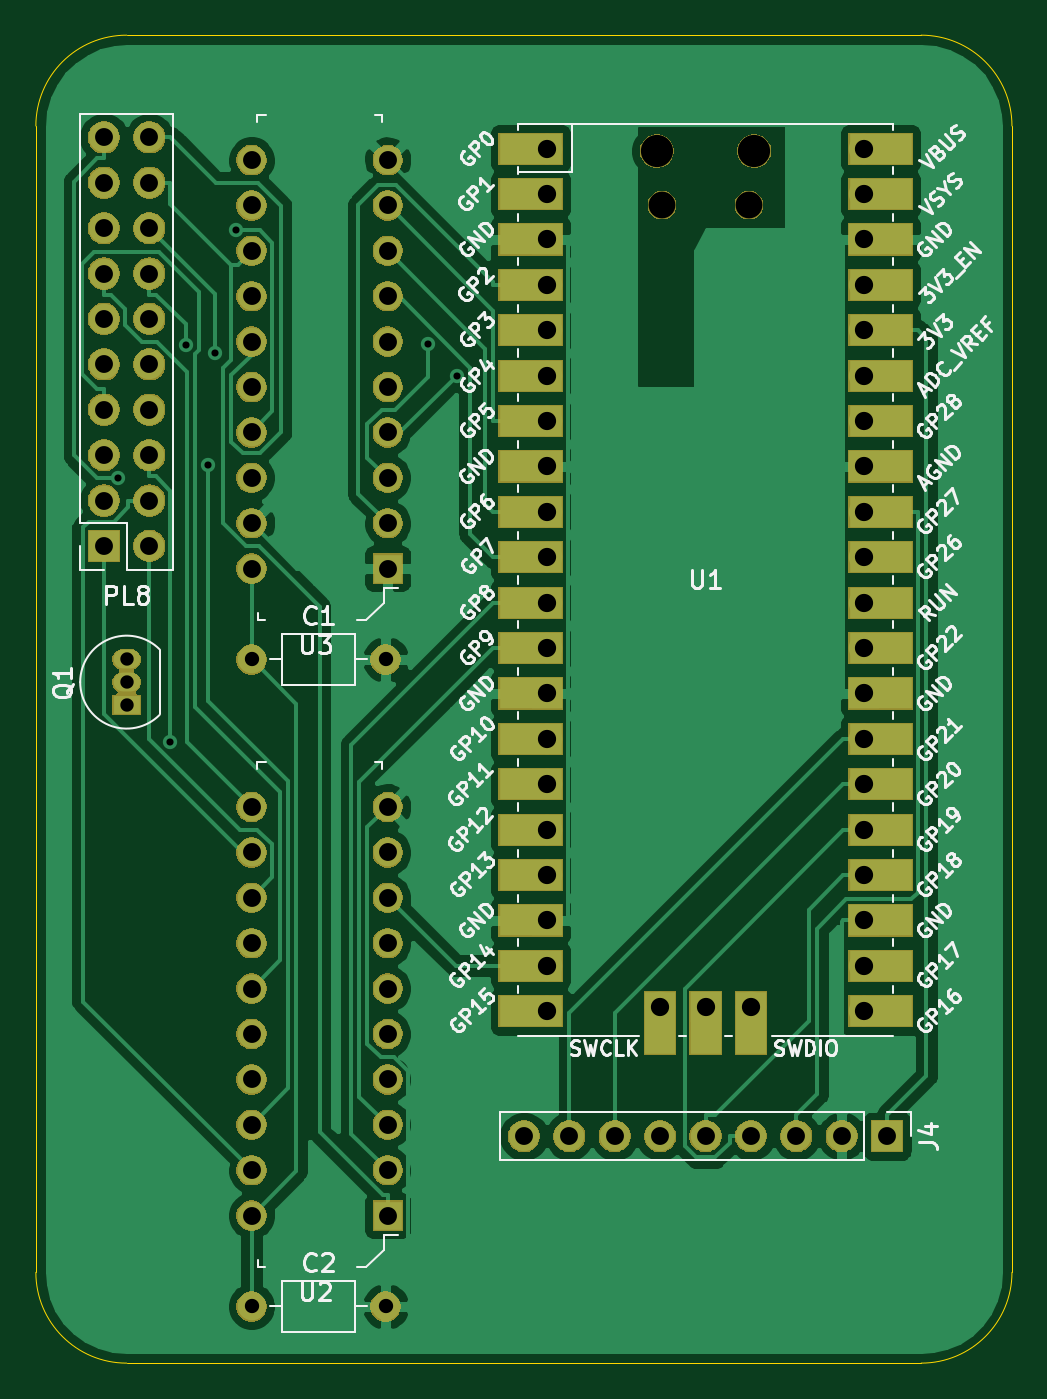
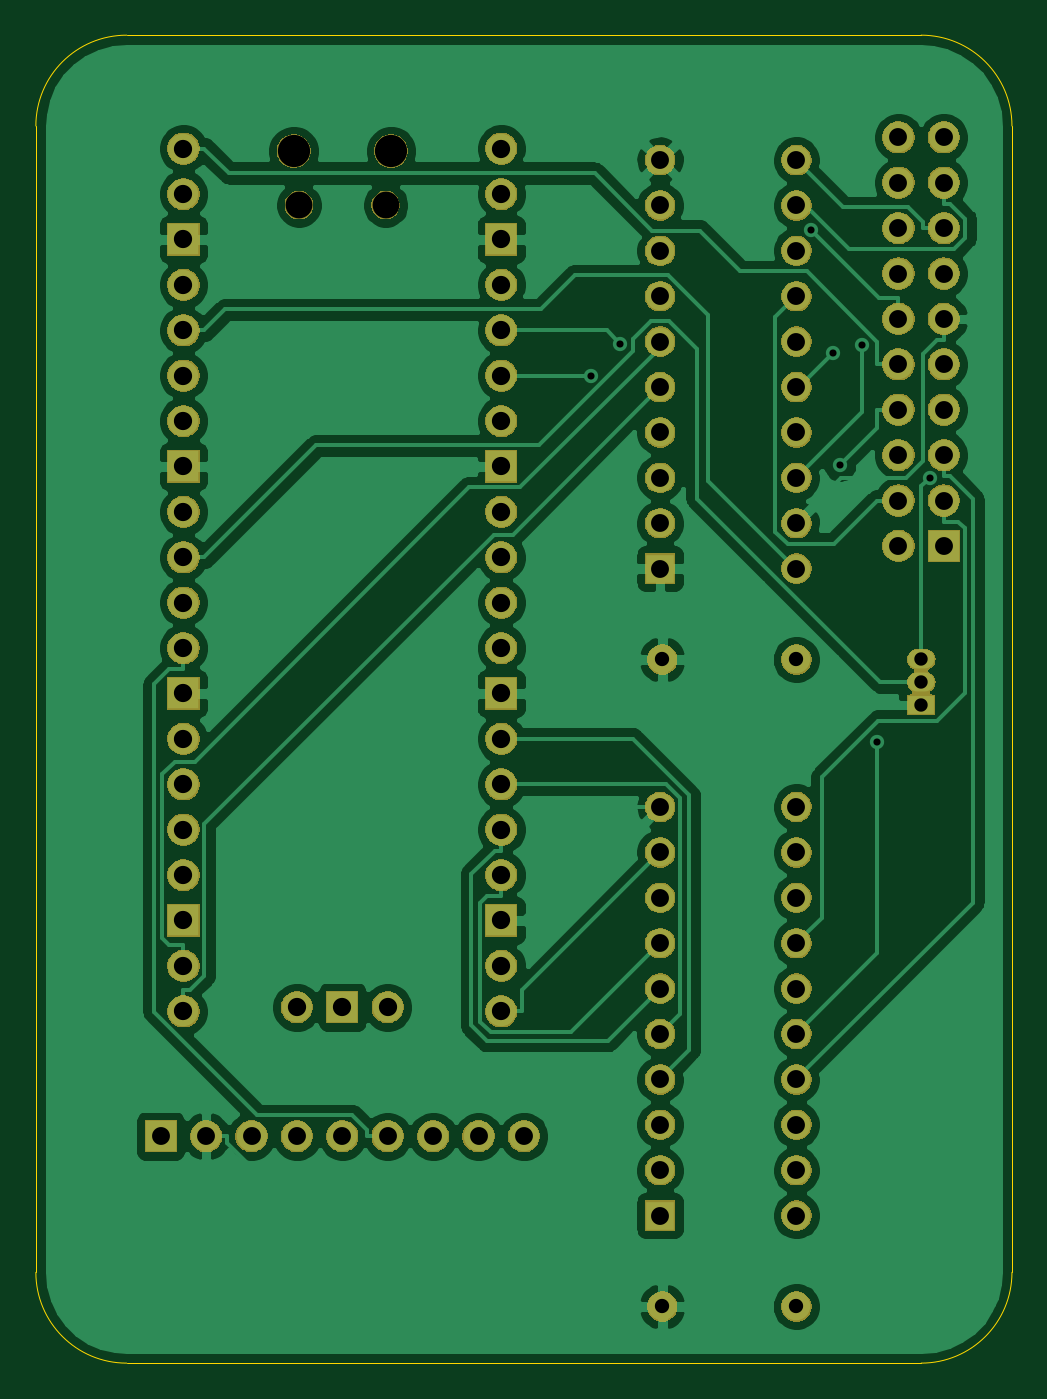
Circuit board: 9 layer files. Board 54.6 x 74.3 mm.
- bottom_copper: PicoMMC-B_Cu.gbr (126520 bytes)
- bottom_mask: PicoMMC-B_Mask.gbr (104234 bytes)
- outline: PicoMMC-Edge_Cuts.gbr (1002 bytes)
- top_copper: PicoMMC-F_Cu.gbr (95650 bytes)
- top_mask: PicoMMC-F_Mask.gbr (76386 bytes)
- paste: PicoMMC-F_Paste.gbr (509 bytes)
- top_silk: PicoMMC-F_SilkS.gbr (59317 bytes)
- drill: PicoMMC-NPTH.drl (390 bytes)
- drill: PicoMMC-PTH.drl (1907 bytes)

=== bottom_copper: PicoMMC-B_Cu.gbr (126520 bytes, source omitted) ===
=== bottom_mask: PicoMMC-B_Mask.gbr (104234 bytes, source omitted) ===
=== outline: PicoMMC-Edge_Cuts.gbr ===
G04 #@! TF.GenerationSoftware,KiCad,Pcbnew,5.1.5+dfsg1-2build2*
G04 #@! TF.CreationDate,2021-03-04T20:11:05+00:00*
G04 #@! TF.ProjectId,PicoMMC,5069636f-4d4d-4432-9e6b-696361645f70,rev?*
G04 #@! TF.SameCoordinates,Original*
G04 #@! TF.FileFunction,Profile,NP*
%FSLAX46Y46*%
G04 Gerber Fmt 4.6, Leading zero omitted, Abs format (unit mm)*
G04 Created by KiCad (PCBNEW 5.1.5+dfsg1-2build2) date 2021-03-04 20:11:05*
%MOMM*%
%LPD*%
G04 APERTURE LIST*
%ADD10C,0.050000*%
G04 APERTURE END LIST*
D10*
X109855000Y-133985000D02*
X109855000Y-69850000D01*
X159385000Y-139065000D02*
X114935000Y-139065000D01*
X164465000Y-69850000D02*
X164465000Y-133985000D01*
X114935000Y-64770000D02*
X159385000Y-64770000D01*
X114935000Y-139065000D02*
G75*
G02X109855000Y-133985000I0J5080000D01*
G01*
X109855000Y-69850000D02*
G75*
G02X114935000Y-64770000I5080000J0D01*
G01*
X164465000Y-133985000D02*
G75*
G02X159385000Y-139065000I-5080000J0D01*
G01*
X159385000Y-64770000D02*
G75*
G02X164465000Y-69850000I0J-5080000D01*
G01*
M02*

=== top_copper: PicoMMC-F_Cu.gbr (95650 bytes, source omitted) ===
=== top_mask: PicoMMC-F_Mask.gbr (76386 bytes, source omitted) ===
=== paste: PicoMMC-F_Paste.gbr ===
G04 #@! TF.GenerationSoftware,KiCad,Pcbnew,5.1.5+dfsg1-2build2*
G04 #@! TF.CreationDate,2021-03-04T20:11:05+00:00*
G04 #@! TF.ProjectId,PicoMMC,5069636f-4d4d-4432-9e6b-696361645f70,rev?*
G04 #@! TF.SameCoordinates,Original*
G04 #@! TF.FileFunction,Paste,Top*
G04 #@! TF.FilePolarity,Positive*
%FSLAX46Y46*%
G04 Gerber Fmt 4.6, Leading zero omitted, Abs format (unit mm)*
G04 Created by KiCad (PCBNEW 5.1.5+dfsg1-2build2) date 2021-03-04 20:11:05*
%MOMM*%
%LPD*%
G04 APERTURE LIST*
G04 APERTURE END LIST*
M02*

=== top_silk: PicoMMC-F_SilkS.gbr (59317 bytes, source omitted) ===
=== drill: PicoMMC-NPTH.drl ===
M48
; DRILL file {KiCad 5.1.5+dfsg1-2build2} date Thu 04 Mar 2021 20:12:08 GMT
; FORMAT={-:-/ absolute / inch / decimal}
; #@! TF.CreationDate,2021-03-04T20:12:08+00:00
; #@! TF.GenerationSoftware,Kicad,Pcbnew,5.1.5+dfsg1-2build2
; #@! TF.FileFunction,NonPlated,1,2,NPTH
FMAT,2
INCH
T1C0.0591
T2C0.0709
%
G90
G05
T1
X5.7045Y-2.9244
X5.8955Y-2.9244
T2
X5.6927Y-2.8051
X5.9073Y-2.8051
T0
M30

=== drill: PicoMMC-PTH.drl ===
M48
; DRILL file {KiCad 5.1.5+dfsg1-2build2} date Thu 04 Mar 2021 20:12:08 GMT
; FORMAT={-:-/ absolute / inch / decimal}
; #@! TF.CreationDate,2021-03-04T20:12:08+00:00
; #@! TF.GenerationSoftware,Kicad,Pcbnew,5.1.5+dfsg1-2build2
; #@! TF.FileFunction,Plated,1,2,PTH
FMAT,2
INCH
T1C0.0157
T2C0.0295
T3C0.0315
T4C0.0394
T5C0.0402
%
G90
G05
T1
X4.5066Y-3.525
X4.6213Y-4.106
X4.655Y-3.2324
X4.7038Y-3.4972
X4.7193Y-3.2506
X4.7668Y-2.9801
X5.1881Y-3.2293
X5.2529Y-3.2996
T2
X4.525Y-3.925
X4.525Y-3.975
X4.525Y-4.025
T3
X4.8Y-5.35
X5.0953Y-5.35
X4.8Y-3.925
X5.0953Y-3.925
T4
X5.4Y-4.975
X5.5Y-4.975
X5.6Y-4.975
X5.7Y-4.975
X5.8Y-4.975
X5.9Y-4.975
X6.0Y-4.975
X6.1Y-4.975
X6.2Y-4.975
X4.8Y-4.25
X4.8Y-4.35
X4.8Y-4.45
X4.8Y-4.55
X4.8Y-4.65
X4.8Y-4.75
X4.8Y-4.85
X4.8Y-4.95
X4.8Y-5.05
X4.8Y-5.15
X5.1Y-4.25
X5.1Y-4.35
X5.1Y-4.45
X5.1Y-4.55
X5.1Y-4.65
X5.1Y-4.75
X5.1Y-4.85
X5.1Y-4.95
X5.1Y-5.05
X5.1Y-5.15
X4.8Y-2.825
X4.8Y-2.925
X4.8Y-3.025
X4.8Y-3.125
X4.8Y-3.225
X4.8Y-3.325
X4.8Y-3.425
X4.8Y-3.525
X4.8Y-3.625
X4.8Y-3.725
X5.1Y-2.825
X5.1Y-2.925
X5.1Y-3.025
X5.1Y-3.125
X5.1Y-3.225
X5.1Y-3.325
X5.1Y-3.425
X5.1Y-3.525
X5.1Y-3.625
X5.1Y-3.725
X4.475Y-2.775
X4.475Y-2.875
X4.475Y-2.975
X4.475Y-3.075
X4.475Y-3.175
X4.475Y-3.275
X4.475Y-3.375
X4.475Y-3.475
X4.475Y-3.575
X4.475Y-3.675
X4.575Y-2.775
X4.575Y-2.875
X4.575Y-2.975
X4.575Y-3.075
X4.575Y-3.175
X4.575Y-3.275
X4.575Y-3.375
X4.575Y-3.475
X4.575Y-3.575
X4.575Y-3.675
T5
X5.45Y-2.8
X5.45Y-2.9
X5.45Y-3.0
X5.45Y-3.1
X5.45Y-3.2
X5.45Y-3.3
X5.45Y-3.4
X5.45Y-3.5
X5.45Y-3.6
X5.45Y-3.7
X5.45Y-3.8
X5.45Y-3.9
X5.45Y-4.0
X5.45Y-4.1
X5.45Y-4.2
X5.45Y-4.3
X5.45Y-4.4
X5.45Y-4.5
X5.45Y-4.6
X5.45Y-4.7
X5.7Y-4.6909
X5.8Y-4.6909
X5.9Y-4.6909
X6.15Y-2.8
X6.15Y-2.9
X6.15Y-3.0
X6.15Y-3.1
X6.15Y-3.2
X6.15Y-3.3
X6.15Y-3.4
X6.15Y-3.5
X6.15Y-3.6
X6.15Y-3.7
X6.15Y-3.8
X6.15Y-3.9
X6.15Y-4.0
X6.15Y-4.1
X6.15Y-4.2
X6.15Y-4.3
X6.15Y-4.4
X6.15Y-4.5
X6.15Y-4.6
X6.15Y-4.7
T0
M30

